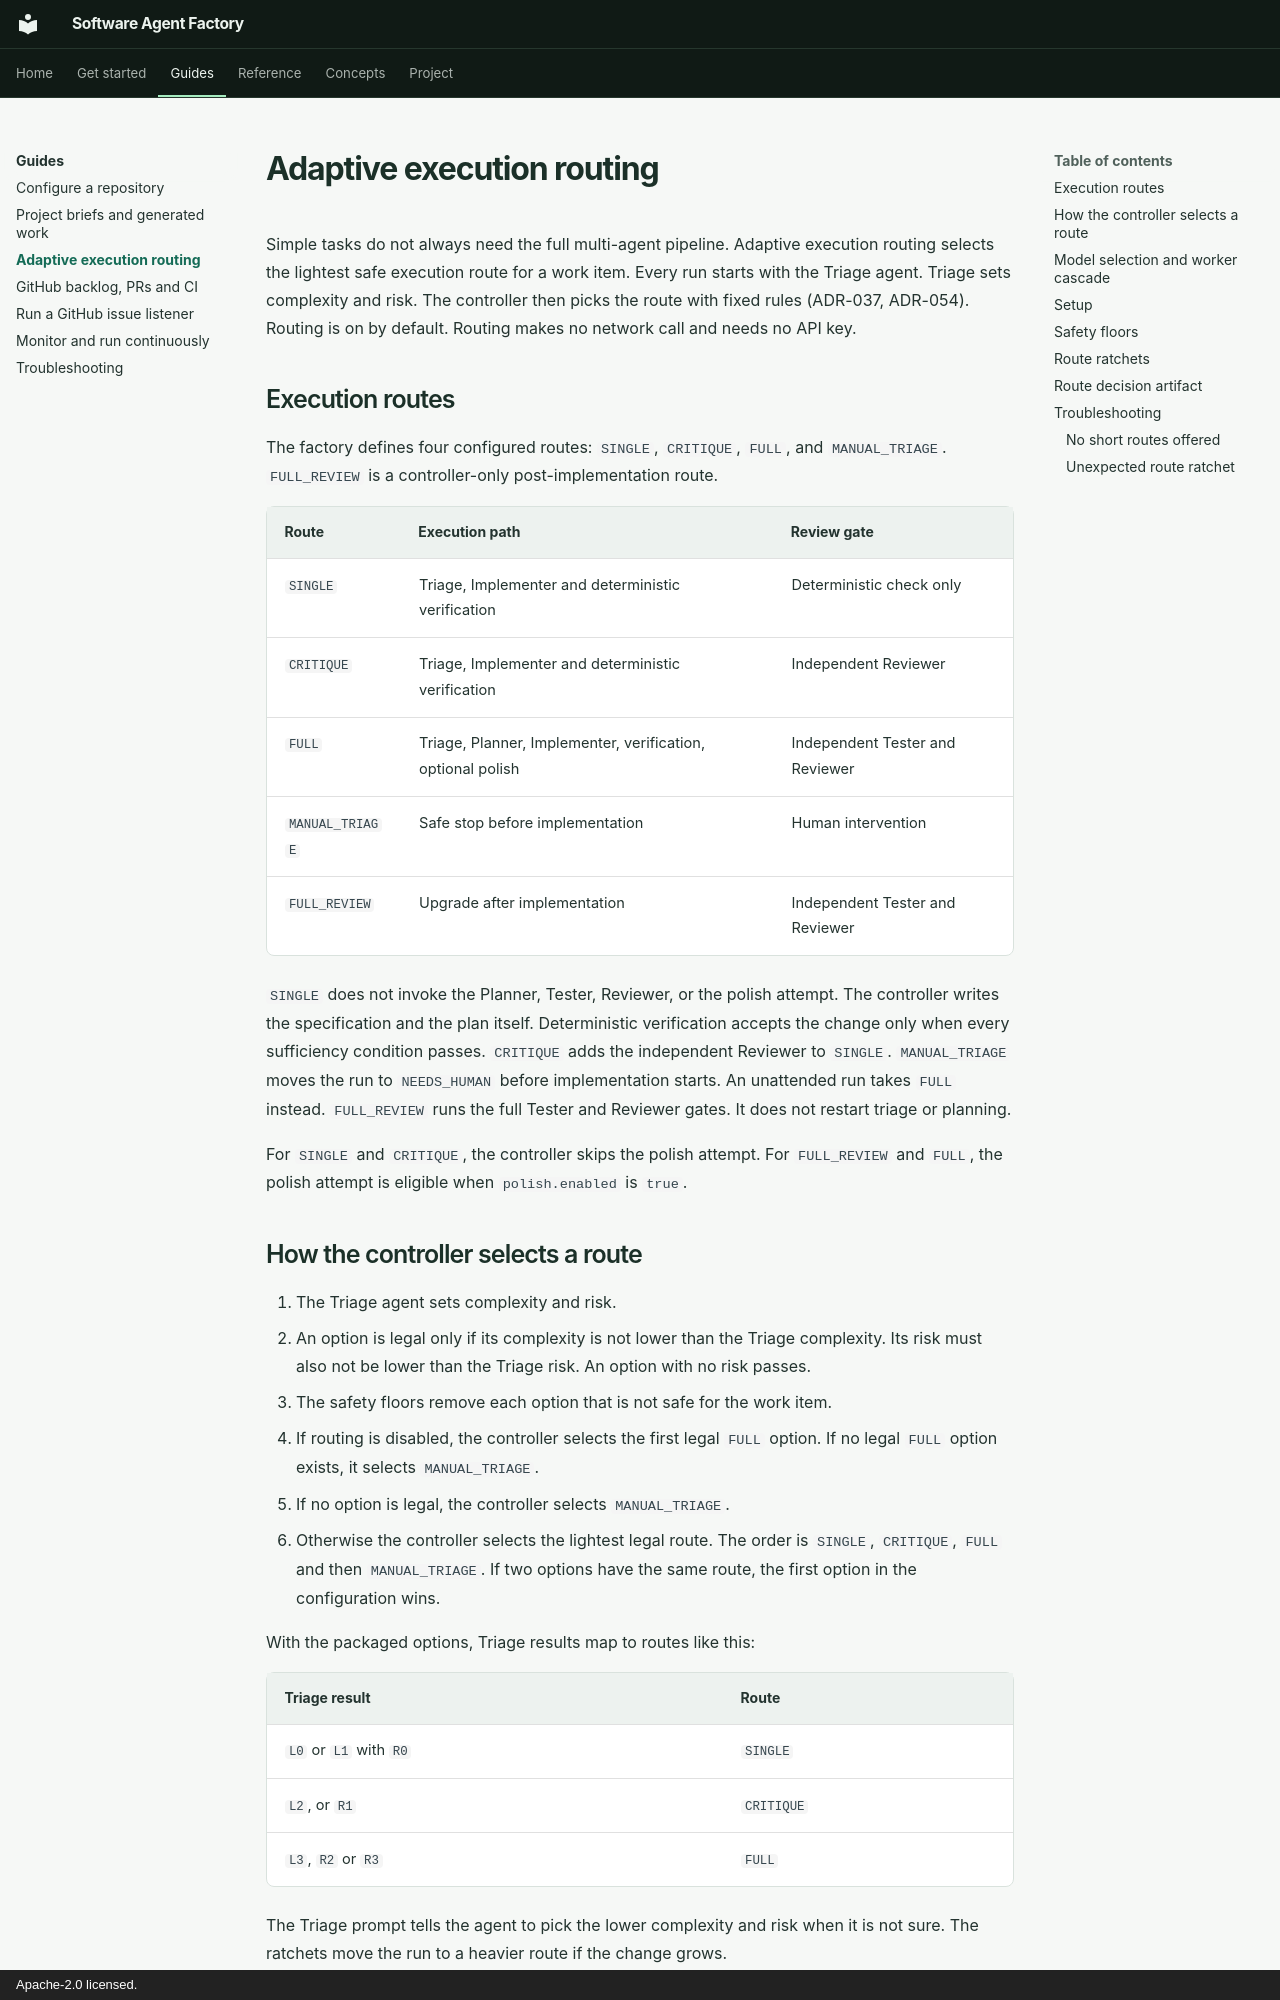

repository: sanjit-roopra/software-agent-factory · page: guides/adaptive-routing/index.html · generator: mkdocs · copyright: Apache-2.0 licensed.

# Adaptive execution routing

Simple tasks do not always need the full multi-agent pipeline.
Adaptive execution routing selects the lightest safe execution route for a work item.
Every run starts with the Triage agent. Triage sets complexity and risk.
The controller then picks the route with fixed rules (ADR-037, ADR-054).
Routing is on by default.
Routing makes no network call and needs no API key.

## Execution routes

The factory defines four configured routes: `SINGLE`, `CRITIQUE`, `FULL`, and `MANUAL_TRIAGE`.
`FULL_REVIEW` is a controller-only post-implementation route.

| Route | Execution path | Review gate |
| --- | --- | --- |
| `SINGLE` | Triage, Implementer and deterministic verification | Deterministic check only |
| `CRITIQUE` | Triage, Implementer and deterministic verification | Independent Reviewer |
| `FULL` | Triage, Planner, Implementer, verification, optional polish | Independent Tester and Reviewer |
| `MANUAL_TRIAGE` | Safe stop before implementation | Human intervention |
| `FULL_REVIEW` | Upgrade after implementation | Independent Tester and Reviewer |

`SINGLE` does not invoke the Planner, Tester, Reviewer, or the polish attempt.
The controller writes the specification and the plan itself.
Deterministic verification accepts the change only when every sufficiency condition passes.
`CRITIQUE` adds the independent Reviewer to `SINGLE`.
`MANUAL_TRIAGE` moves the run to `NEEDS_HUMAN` before implementation starts.
An unattended run takes `FULL` instead.
`FULL_REVIEW` runs the full Tester and Reviewer gates. It does not restart triage or planning.

For `SINGLE` and `CRITIQUE`, the controller skips the polish attempt.
For `FULL_REVIEW` and `FULL`, the polish attempt is eligible when `polish.enabled` is `true`.
